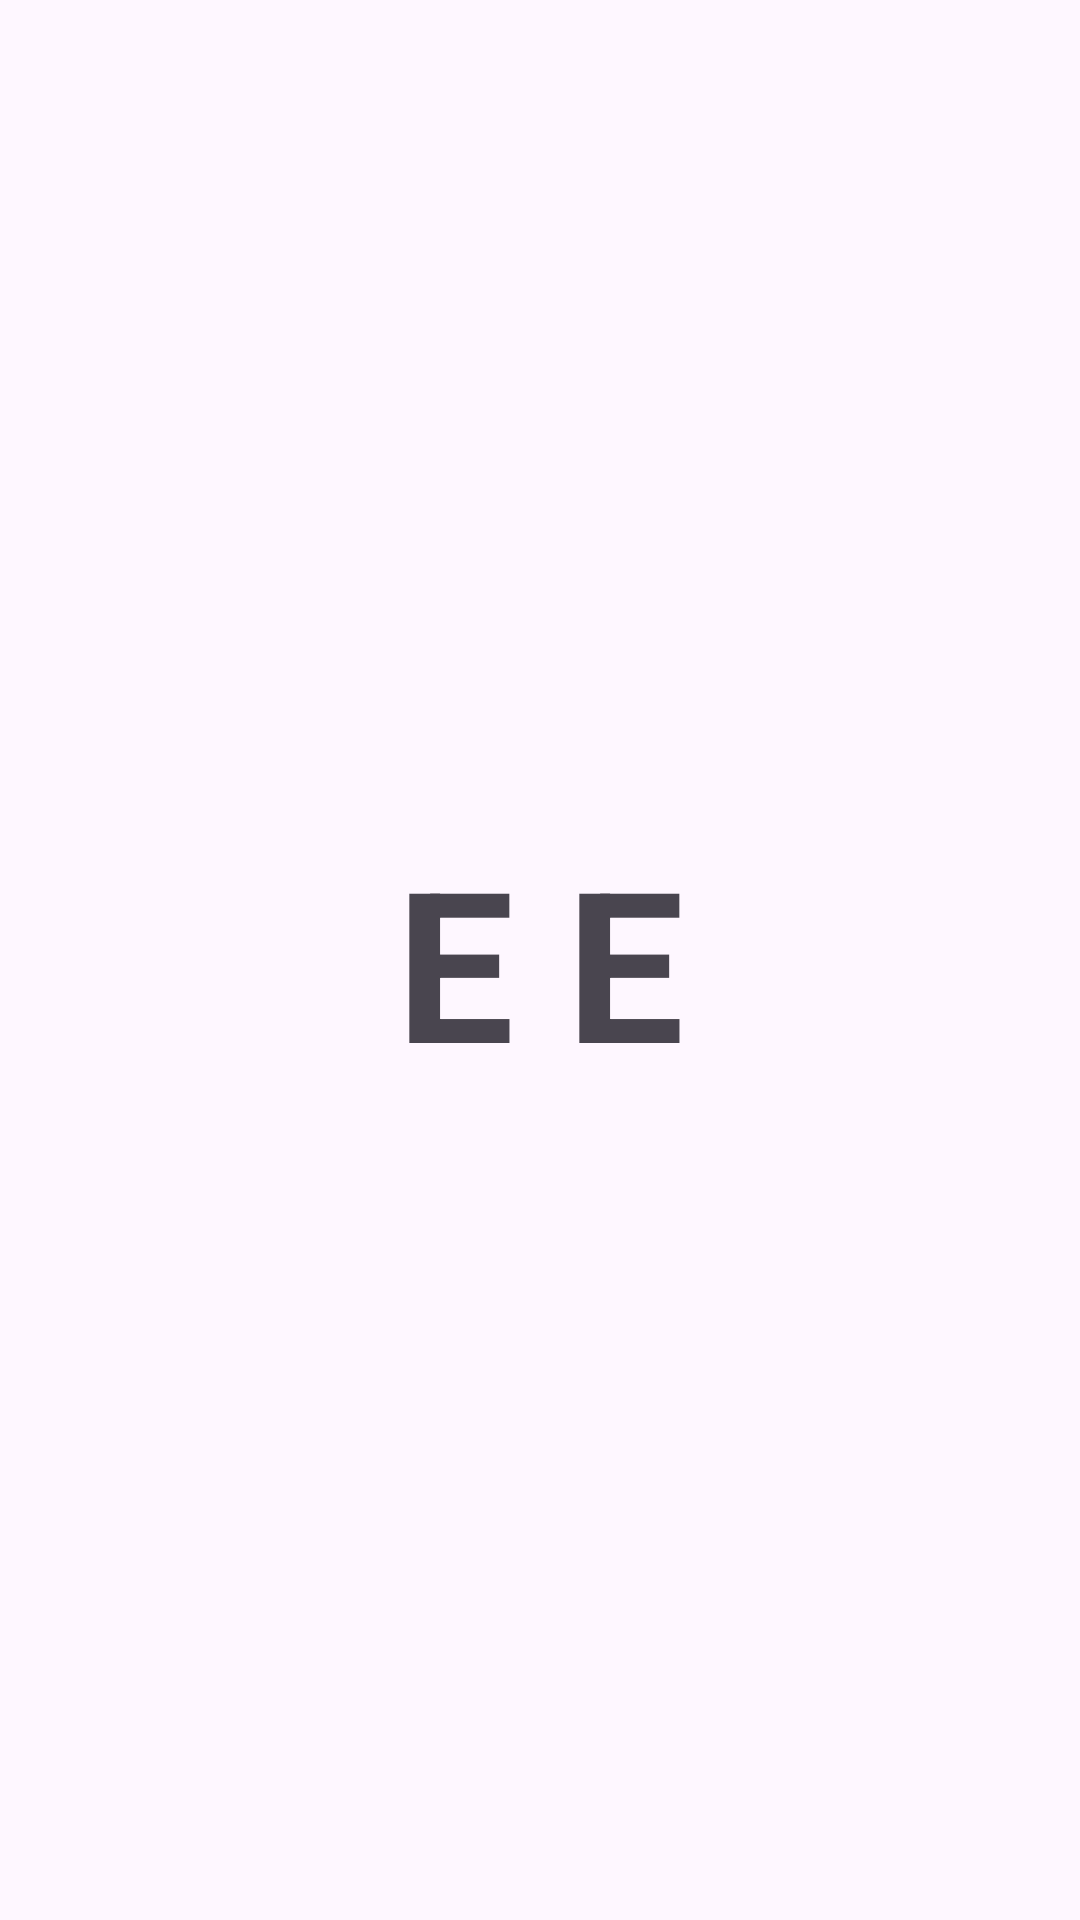

Android layout source for this screen:
<!-- AndroidManifest.xml: application theme Theme.EnglishExplorer -->
<!-- res/layout/splash_view.xml -->
<?xml version="1.0" encoding="utf-8"?>
<androidx.constraintlayout.widget.ConstraintLayout xmlns:android="http://schemas.android.com/apk/res/android"
    xmlns:app="http://schemas.android.com/apk/res-auto"
    xmlns:tools="http://schemas.android.com/tools"
    android:layout_width="match_parent"
    android:layout_height="match_parent"
    tools:context=".SplashView">

    <TextView
        android:layout_width="wrap_content"
        android:layout_height="wrap_content"
        android:text="E E"
        android:textStyle="bold"
        android:textSize="70sp"
        app:layout_constraintBottom_toBottomOf="parent"
        app:layout_constraintEnd_toEndOf="parent"
        app:layout_constraintStart_toStartOf="parent"
        app:layout_constraintTop_toTopOf="parent" />
</androidx.constraintlayout.widget.ConstraintLayout>
<!-- resources referenced by this layout -->
<resources>
  <style name="Theme.EnglishExplorer" parent="Base.Theme.EnglishExplorer" />
  <style name="Base.Theme.EnglishExplorer" parent="Theme.Material3.Light.NoActionBar">
          <item name="colorPrimary">#88AB8E</item>
  
      </style>
</resources>
